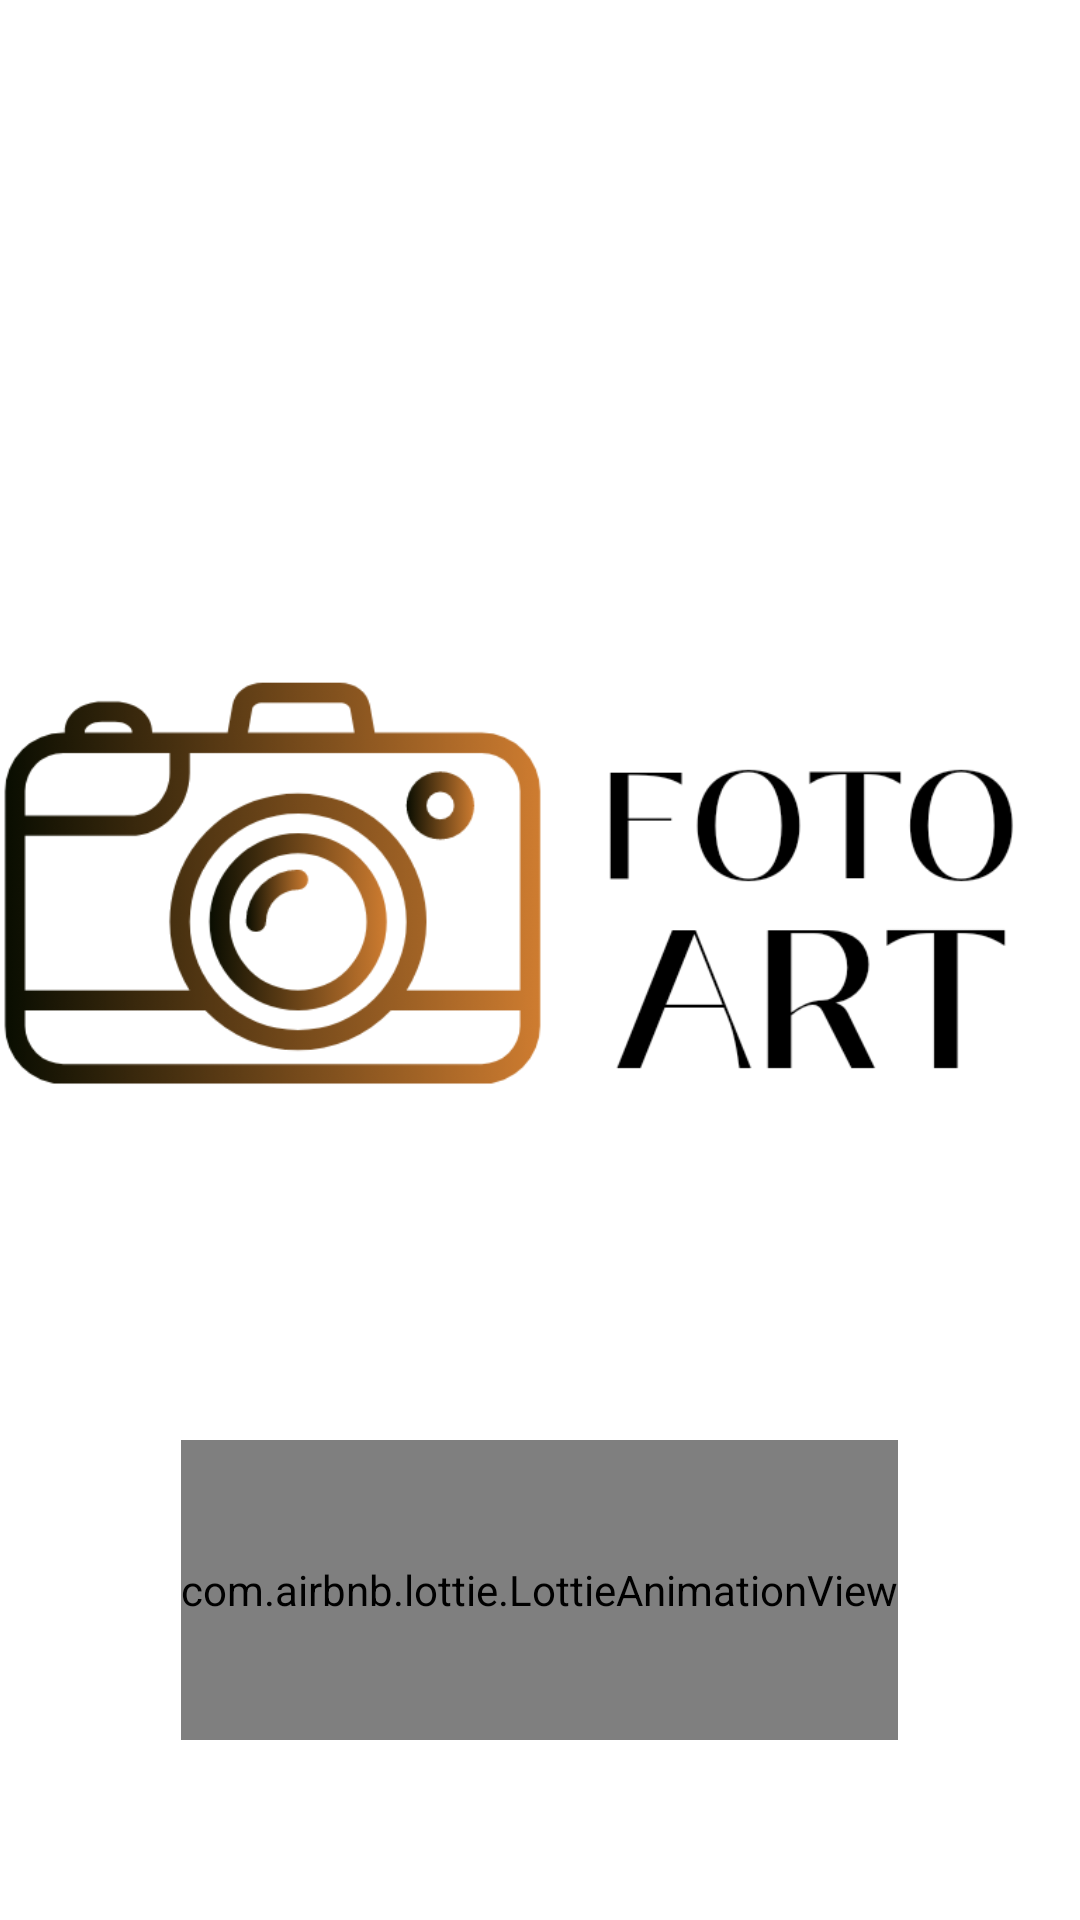

This screen was rendered from an Android layout file. Write that file and the resources it references.
<!-- AndroidManifest.xml: application theme Theme.FotoArt_v2 -->
<!-- res/layout/first_activity.xml -->
<?xml version="1.0" encoding="utf-8"?>
<androidx.constraintlayout.widget.ConstraintLayout xmlns:android="http://schemas.android.com/apk/res/android"
    xmlns:app="http://schemas.android.com/apk/res-auto"
    xmlns:tools="http://schemas.android.com/tools"
    android:layout_width="match_parent"
    android:layout_height="match_parent"
    tools:context=".FirstActivity">

    <ImageView
        android:id="@+id/fundal"
        android:layout_width="wrap_content"
        android:layout_height="900dp"
        android:scaleType="centerCrop"
        android:src="@drawable/fundal_first_activity"
        app:layout_constraintBottom_toBottomOf="parent"
        app:layout_constraintEnd_toEndOf="parent"
        app:layout_constraintHorizontal_bias="0.0"
        app:layout_constraintStart_toStartOf="parent"
        app:layout_constraintTop_toTopOf="parent"
        app:layout_constraintVertical_bias="0.555" />

    <com.airbnb.lottie.LottieAnimationView
        android:id="@+id/lottie"
        android:layout_width="wrap_content"
        android:layout_height="100dp"
        android:layout_marginBottom="60dp"
        app:layout_constraintBottom_toBottomOf="parent"
        app:layout_constraintEnd_toEndOf="parent"
        app:layout_constraintHorizontal_bias="0.498"
        app:layout_constraintStart_toStartOf="parent"
        app:lottie_autoPlay="true"
        app:lottie_loop="true"
        app:lottie_rawRes="@raw/animation" />


</androidx.constraintlayout.widget.ConstraintLayout>
<!-- resources referenced by this layout -->
<resources>
  <!-- drawable fundal_first_activity: png bitmap (drawable-v24, 57384 bytes) -->
  <style name="Theme.FotoArt_v2" parent="Theme.MaterialComponents.DayNight.NoActionBar.Bridge">
          
          <item name="colorPrimary">@color/white</item>
          <item name="colorPrimaryVariant">@color/white</item>
          <item name="colorOnPrimary">@color/white</item>
          
          <item name="colorSecondary">@color/white</item>
          <item name="colorSecondaryVariant">@color/white</item>
          <item name="colorOnSecondary">@color/black</item>
          
          <item name="android:statusBarColor" tools:targetApi="l">?attr/colorPrimaryVariant</item>
          
  
          <item name="android:windowActivityTransitions">true</item>
          <item name="android:windowEnterTransition">@transition/trans_anim</item>
          <item name="android:windowExitTransition">@transition/trans_anim</item>
  
      </style>
  <!-- not gathered from this repository: default colours our renderer supplied (Android Studio template values) -->
  <color name="black">#FF000000</color>
  <color name="white">#FFFFFFFF</color>
</resources>
